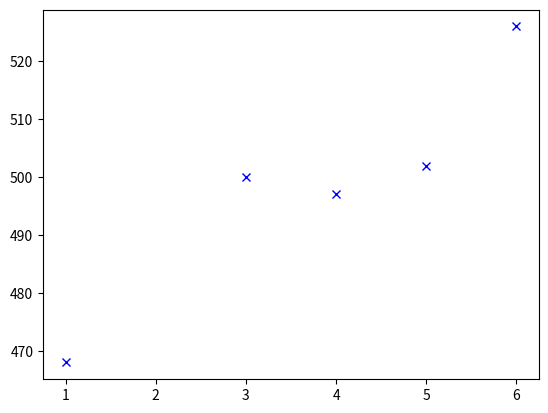

Source code (Python): (Note: this script raises an exception after producing the figure.)
import matplotlib.pyplot as plt


def moyenne(li, eff=[]):
    if eff is None:
        eff = [1 for i in range (len(li))]
    somme = 0
    sommeCoef = 0
    for i in range(len(li)):
        somme += li[i]*eff[i]
        sommeCoef += eff[i]
    return somme/sommeCoef


def mediane(l):
    l.sort()
    if len(l)%2 == 0:
        return (l[len(l)//2]+l[len(l)//2-1])/2
    else:
        return l[len(l)//2]
    

def quartiles(l):
    l.sort()
    if len(l)%2 == 0:
        return (l[len(l)//4]+l[len(l)//4-1])/2, (l[3*len(l)//4]+l[3*len(l)//4-1])/2
    else:
        return l[len(l)//4], l[3*len(l)//4]

def variance(li, eff=None):
    if eff is None:
        eff = [1 for val in li]
    m = moyenne(li,eff)
    somme = 0
    for i in range(len(li)):
        somme = somme+eff[i]*(li[i]-m)**2
    return somme/sum(eff)

def ecartType(li, eff=None):
    return variance(li,eff)**0.5

def covariance(X,Y):
    mX = moyenne(X)
    mY = moyenne(Y)
    somme = 0
    for i in range(len(X)):
        somme += (X[i]-mX)*(Y[i]-mY)
    return somme/len(X)

def coeff_correlation(X,Y):
    return covariance(X,Y)/(ecartType(X)*ecartType(Y))

X = [1,3,4,5,6]
Y = [468, 500, 497, 502, 526]

def moindres_carres(X,Y):
    plt.plot(X,Y,"xb")
    a = covariance(X,Y)/variance(X)
    b = moyenne(Y)-a*moyenne(X)
    plt.plot(X,[a*x+b for x in X],"-r")
    plt.plot(moyenne(X),moyenne(Y),"xr")
    plt.show()

moindres_carres(X,Y)